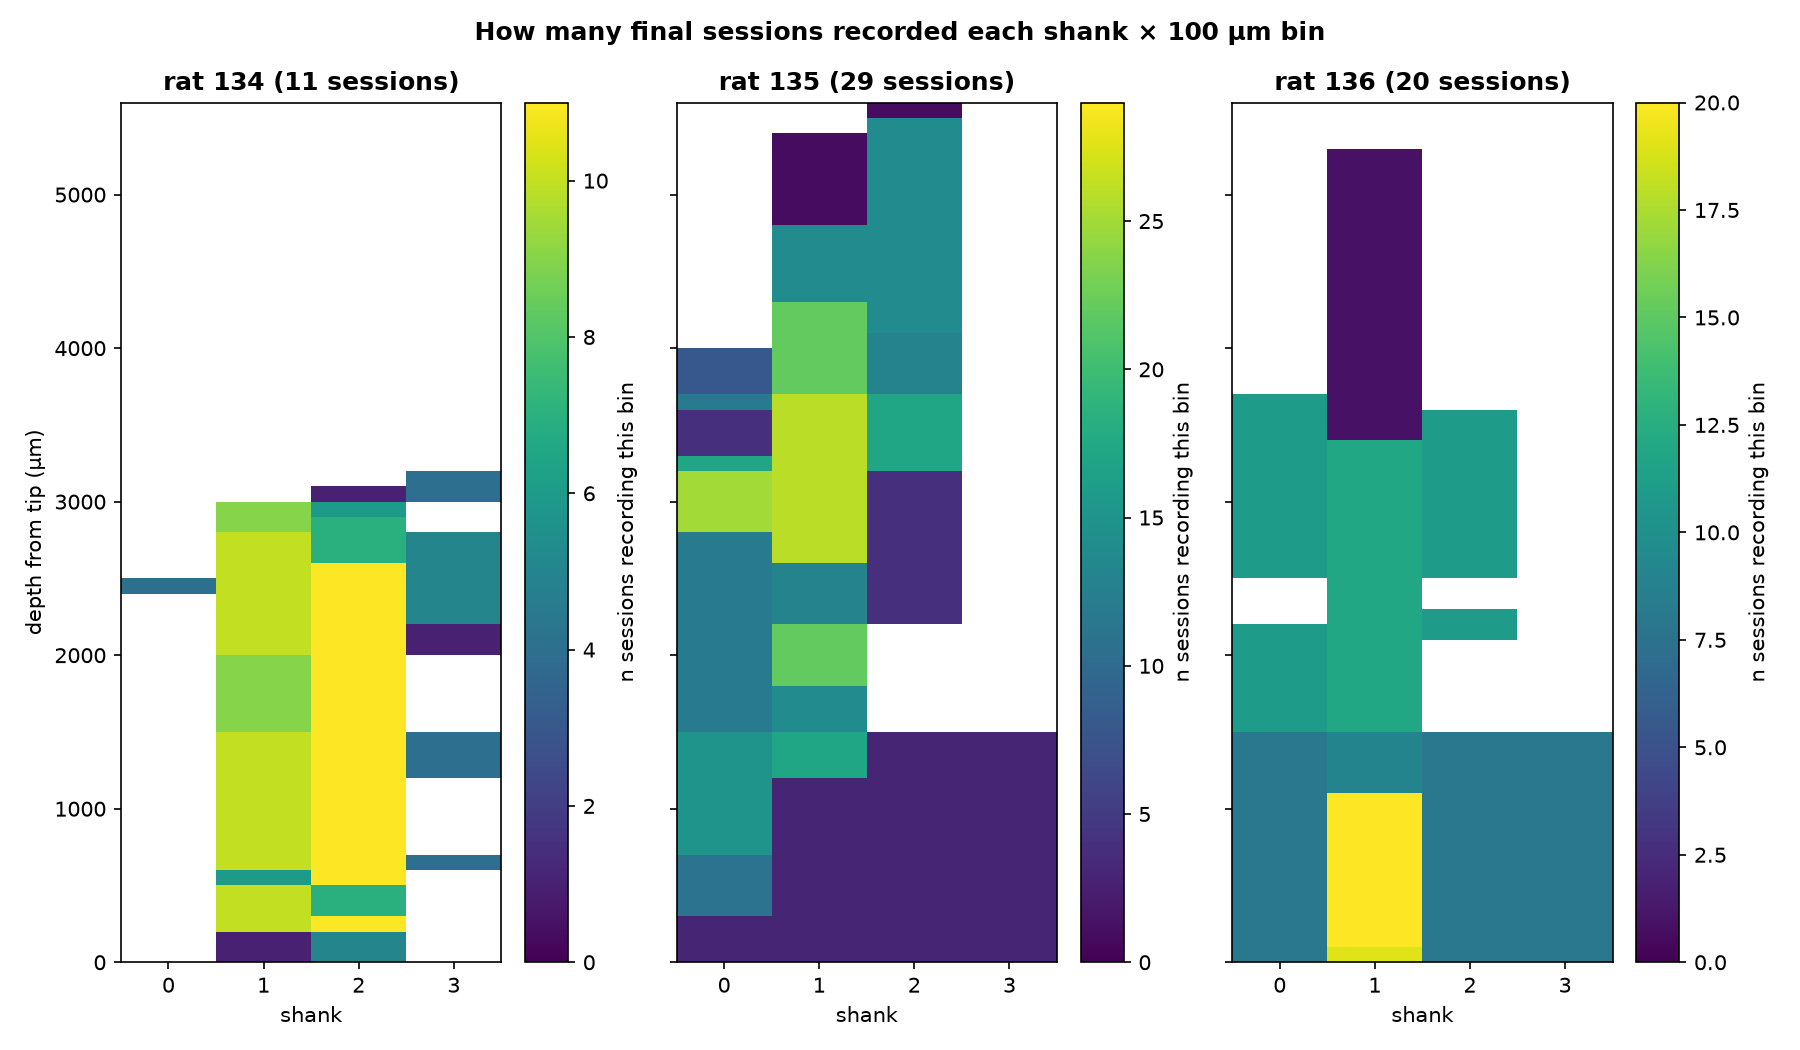

The file beside this chart, header and first rows:
rat, shank, bin, n_sessions
134, 0, 2400, 4
134, 1, 0, 1
134, 1, 100, 1
134, 1, 200, 10
134, 1, 300, 10
134, 1, 400, 10
134, 1, 500, 6
134, 1, 600, 10
134, 1, 700, 10
134, 1, 800, 10
134, 1, 900, 10
134, 1, 1000, 10
134, 1, 1100, 10
134, 1, 1200, 10
134, 1, 1300, 10
134, 1, 1400, 10
134, 1, 1500, 9
134, 1, 1600, 9
134, 1, 1700, 9
134, 1, 1800, 9
134, 1, 1900, 9
134, 1, 2000, 10
134, 1, 2100, 10
134, 1, 2200, 10
134, 1, 2300, 10
134, 1, 2400, 10
134, 1, 2500, 10
134, 1, 2600, 10
134, 1, 2700, 10
134, 1, 2800, 9
134, 1, 2900, 9
134, 2, 0, 5
134, 2, 100, 5
134, 2, 200, 11
134, 2, 300, 7
134, 2, 400, 7
134, 2, 500, 11
134, 2, 600, 11
134, 2, 700, 11
134, 2, 800, 11
134, 2, 900, 11
134, 2, 1000, 11
134, 2, 1100, 11
134, 2, 1200, 11
134, 2, 1300, 11
134, 2, 1400, 11
134, 2, 1500, 11
134, 2, 1600, 11
134, 2, 1700, 11
134, 2, 1800, 11
134, 2, 1900, 11
134, 2, 2000, 11
134, 2, 2100, 11
134, 2, 2200, 11
134, 2, 2300, 11
134, 2, 2400, 11
134, 2, 2500, 11
134, 2, 2600, 7
134, 2, 2700, 7
134, 2, 2800, 7
... 304 more rows
